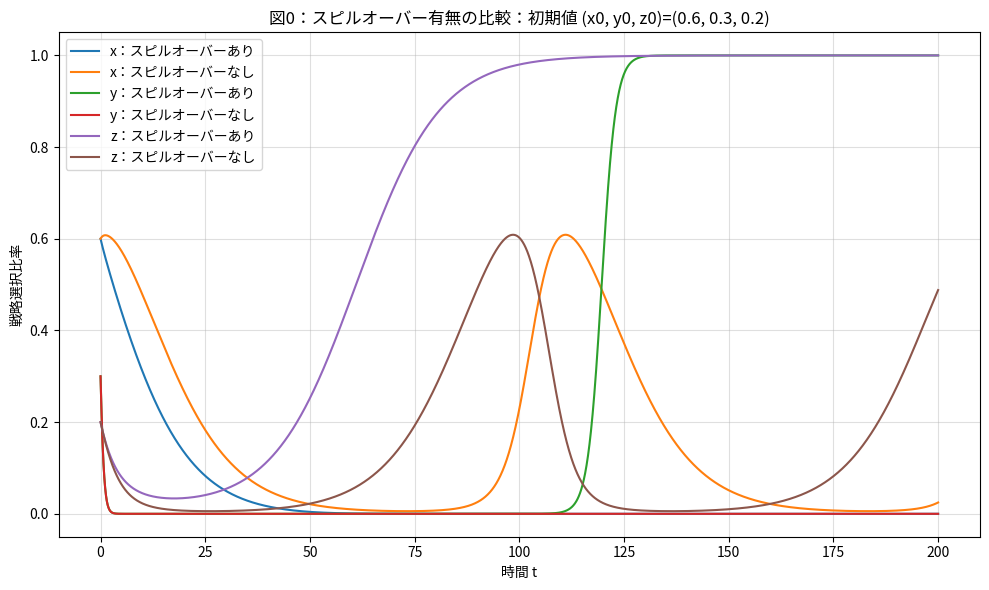
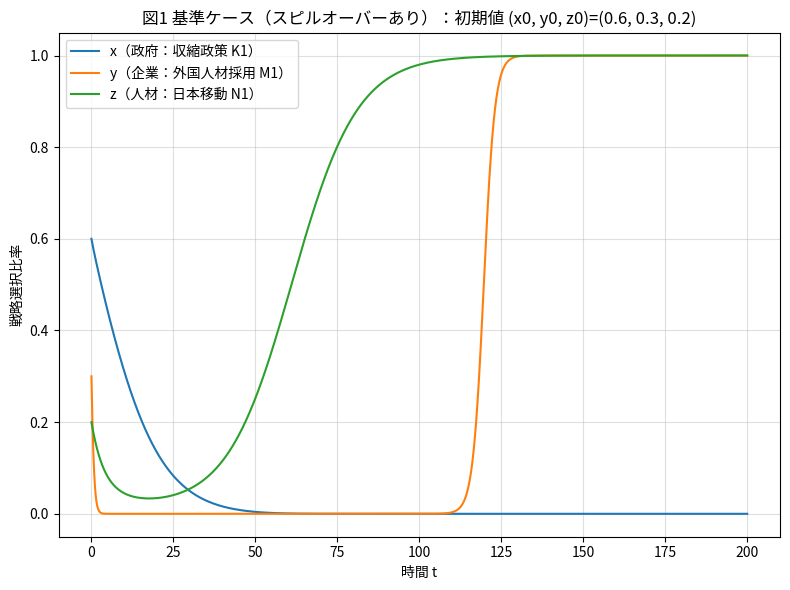
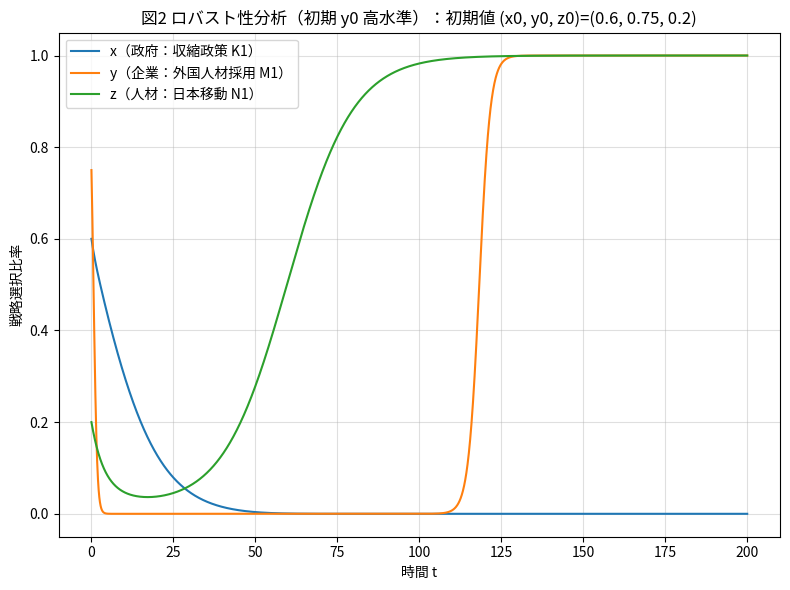
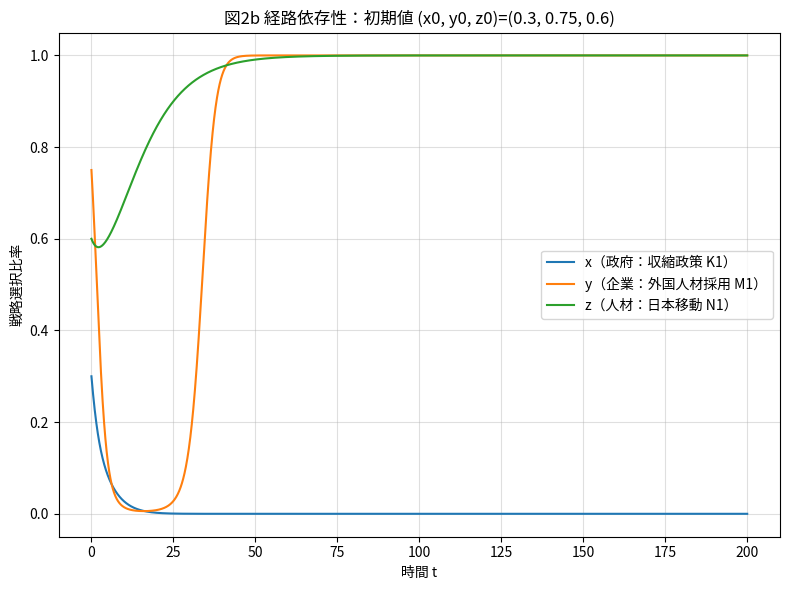
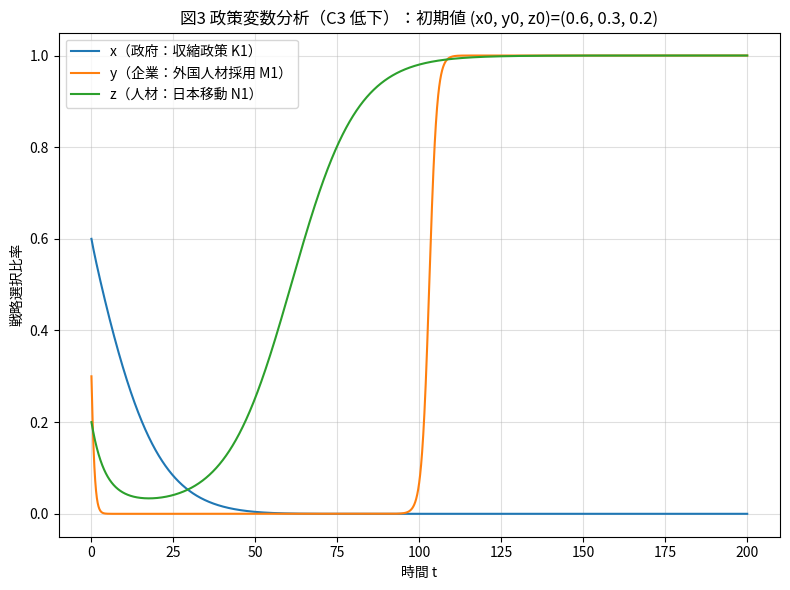
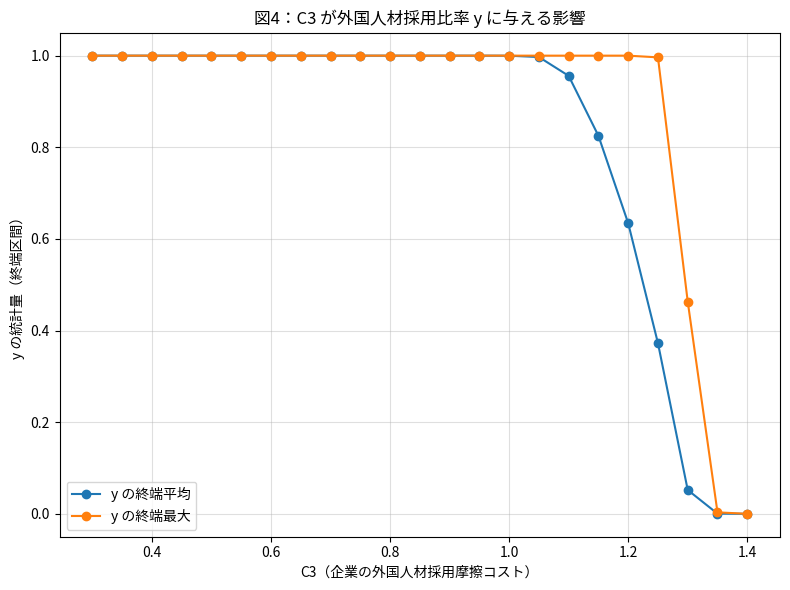

These figures' Python source, in order:
#!/usr/bin/env python3
# -*- coding: utf-8 -*-

"""
replicator_compare_jp.py

三者進化ゲーム・卒業論文用図表 日本語版

元の構成：
1. 図0：スピルオーバーあり／なしの比較
2. 図1：基準ケース
3. 図2：ロバスト性分析
4. 図2b：経路依存性
5. 図3：政策変数分析
6. 図4：C3 閾値分析

Run:
  python replicator_compare_jp.py --outdir figures_spillover_jp --T 200 --dt 0.05
"""

import os
import csv
import argparse
import numpy as np
import matplotlib.pyplot as plt
from matplotlib import font_manager as fm


# ---------- 日本語フォント設定 ----------
def setup_japanese_font():
    preferred_fonts = [
        "Hiragino Sans",
        "Yu Gothic",
        "Meiryo",
        "MS Gothic",
        "Noto Sans CJK JP",
        "Noto Serif CJK JP",
        "IPAexGothic",
        "TakaoGothic",
        "DejaVu Sans",
    ]

    available_fonts = {f.name for f in fm.fontManager.ttflist}

    for font_name in preferred_fonts:
        if font_name in available_fonts:
            plt.rcParams["font.family"] = font_name
            break

    plt.rcParams["axes.unicode_minus"] = False


setup_japanese_font()


# ---------- utility ----------
def clamp01(v: float, eps: float = 1e-9) -> float:
    if v < eps:
        return eps
    if v > 1.0 - eps:
        return 1.0 - eps
    return v


def tail_stats(arr: np.ndarray, tail_frac: float = 0.30):
    n = len(arr)
    start = int((1.0 - tail_frac) * n)
    tail = arr[start:]
    return float(np.min(tail)), float(np.max(tail)), float(np.mean(tail))


# ---------- payoffs ----------
def payoffs(x, y, z, p):
    """
    Return:
      piG_K1, piG_K2, piF_M1, piF_M2, piT_N1, piT_N2
    """
    E1, E2, C1, C2 = p["E1"], p["E2"], p["C1"], p["C2"]
    E3, E4, C3, C4 = p["E3"], p["E4"], p["C3"], p["C4"]
    E5, E6, C5 = p["E5"], p["E6"], p["C5"]
    S1, S2 = p["S1"], p["S2"]

    # spillover terms
    R1, R2 = p.get("R1", 0.0), p.get("R2", 0.0)

    # Government
    piG_K1 = E2 - C2
    piG_K2 = (E1 - C1) - (y * z) * S1 - z * S2 + R1 * (y * z) + R2 * z

    # Firm
    piF_M1 = (-C3) + z * E3 + (1.0 - x) * z * S1
    piF_M2 = E4 - C4

    # Talent
    piT_N1 = (E5 - C5) + (1.0 - x) * S2
    piT_N2 = E6

    return piG_K1, piG_K2, piF_M1, piF_M2, piT_N1, piT_N2


def replicator_rhs(state, p):
    x, y, z = state
    x = clamp01(x)
    y = clamp01(y)
    z = clamp01(z)

    piG_K1, piG_K2, piF_M1, piF_M2, piT_N1, piT_N2 = payoffs(x, y, z, p)

    dx = x * (1.0 - x) * (piG_K1 - piG_K2)
    dy = y * (1.0 - y) * (piF_M1 - piF_M2)
    dz = z * (1.0 - z) * (piT_N1 - piT_N2)

    return np.array([dx, dy, dz], dtype=float)


# ---------- integrator ----------
def simulate(x0, y0, z0, T=200.0, dt=0.05, p=None):
    steps = int(T / dt) + 1
    t = np.linspace(0.0, T, steps)

    X = np.zeros(steps)
    Y = np.zeros(steps)
    Z = np.zeros(steps)

    state = np.array([x0, y0, z0], dtype=float)

    for i in range(steps):
        X[i], Y[i], Z[i] = state

        k1 = replicator_rhs(state, p)
        k2 = replicator_rhs(state + 0.5 * dt * k1, p)
        k3 = replicator_rhs(state + 0.5 * dt * k2, p)
        k4 = replicator_rhs(state + dt * k3, p)

        state = state + (dt / 6.0) * (k1 + 2 * k2 + 2 * k3 + k4)

        state[0] = clamp01(state[0])
        state[1] = clamp01(state[1])
        state[2] = clamp01(state[2])

    return t, X, Y, Z


# ---------- plotting ----------
def plot_xyz(t, X, Y, Z, title, outpath):
    plt.figure(figsize=(8, 6))

    plt.plot(t, X, label="x（政府：収縮政策 K1）")
    plt.plot(t, Y, label="y（企業：外国人材採用 M1）")
    plt.plot(t, Z, label="z（人材：日本移動 N1）")

    plt.xlabel("時間 t")
    plt.ylabel("戦略選択比率")
    plt.title(title)

    plt.grid(True, alpha=0.4)
    plt.legend()
    plt.tight_layout()
    plt.savefig(outpath, dpi=160)
    plt.close()


def plot_compare_xyz(t, X_on, Y_on, Z_on, X_off, Y_off, Z_off, title, outpath):
    """
    Compare x, y, z trajectories with spillover ON vs OFF on one figure.
    """
    plt.figure(figsize=(10, 6))

    plt.plot(t, X_on, label="x：スピルオーバーあり")
    plt.plot(t, X_off, label="x：スピルオーバーなし")
    plt.plot(t, Y_on, label="y：スピルオーバーあり")
    plt.plot(t, Y_off, label="y：スピルオーバーなし")
    plt.plot(t, Z_on, label="z：スピルオーバーあり")
    plt.plot(t, Z_off, label="z：スピルオーバーなし")

    plt.xlabel("時間 t")
    plt.ylabel("戦略選択比率")
    plt.title(title)

    plt.grid(True, alpha=0.4)
    plt.legend()
    plt.tight_layout()
    plt.savefig(outpath, dpi=160)
    plt.close()


def run_case(case_name, x0, y0, z0, p, outdir, T=200.0, dt=0.05):
    t, X, Y, Z = simulate(x0, y0, z0, T=T, dt=dt, p=p)

    xmin, xmax, xmean = tail_stats(X)
    ymin, ymax, ymean = tail_stats(Y)
    zmin, zmax, zmean = tail_stats(Z)

    title = f"{case_name}：初期値 (x0, y0, z0)=({x0}, {y0}, {z0})"

    fname = (
        case_name
        .replace("/", "_")
        .replace(":", "_")
        .replace("：", "_")
        .replace(" ", "_")
    )

    outpng = os.path.join(outdir, f"{fname}.png")

    plot_xyz(t, X, Y, Z, title, outpng)

    print(f"\n=== {case_name} ===")
    print(f"Final state: x={X[-1]:.4f}, y={Y[-1]:.4f}, z={Z[-1]:.4f}")
    print("Tail ranges: last 30%")
    print(f"x: {xmin:.4f} ~ {xmax:.4f}   tail mean={xmean:.4f}")
    print(f"y: {ymin:.4f} ~ {ymax:.4f}   tail mean={ymean:.4f}")
    print(f"z: {zmin:.4f} ~ {zmax:.4f}   tail mean={zmean:.4f}")
    print(f"Saved figure -> {outpng}")

    return {
        "case": case_name,
        "x_final": float(X[-1]),
        "y_final": float(Y[-1]),
        "z_final": float(Z[-1]),
        "x_tail_min": xmin,
        "x_tail_max": xmax,
        "x_tail_mean": xmean,
        "y_tail_min": ymin,
        "y_tail_max": ymax,
        "y_tail_mean": ymean,
        "z_tail_min": zmin,
        "z_tail_max": zmax,
        "z_tail_mean": zmean,
        "png": outpng,
    }


def scan_parameter_C3(base_p, x0, y0, z0, c3_list, outdir, T=200.0, dt=0.05):
    rows = []
    y_means = []
    y_maxs = []

    for c3 in c3_list:
        p = dict(base_p)
        p["C3"] = float(c3)

        t, X, Y, Z = simulate(x0, y0, z0, T=T, dt=dt, p=p)

        ymin, ymax, ymean = tail_stats(Y)

        rows.append({
            "C3": float(c3),
            "y_tail_mean": ymean,
            "y_tail_max": ymax,
        })

        y_means.append(ymean)
        y_maxs.append(ymax)

    csv_path = os.path.join(outdir, "scan_C3_table.csv")

    with open(csv_path, "w", newline="", encoding="utf-8") as f:
        writer = csv.DictWriter(f, fieldnames=["C3", "y_tail_mean", "y_tail_max"])
        writer.writeheader()
        for row in rows:
            writer.writerow(row)

    plt.figure(figsize=(8, 6))

    plt.plot(
        [r["C3"] for r in rows],
        y_means,
        marker="o",
        label="y の終端平均",
    )

    plt.plot(
        [r["C3"] for r in rows],
        y_maxs,
        marker="o",
        label="y の終端最大",
    )

    plt.xlabel("C3（企業の外国人材採用摩擦コスト）")
    plt.ylabel("y の統計量（終端区間）")
    plt.title("図4：C3 が外国人材採用比率 y に与える影響")

    plt.grid(True, alpha=0.4)
    plt.legend()
    plt.tight_layout()

    fig_path = os.path.join(outdir, "図4_C3閾値分析.png")
    plt.savefig(fig_path, dpi=160)
    plt.close()

    print("\n--- C3 scan saved ---")
    print(f"CSV -> {csv_path}")
    print(f"FIG -> {fig_path}")

    return csv_path, fig_path


def main():
    parser = argparse.ArgumentParser()
    parser.add_argument("--outdir", default="figures_spillover_jp", help="output directory")
    parser.add_argument("--T", type=float, default=200.0)
    parser.add_argument("--dt", type=float, default=0.05)

    args = parser.parse_args()

    outdir = args.outdir
    os.makedirs(outdir, exist_ok=True)

    # -------------------------
    # Baseline parameters
    # -------------------------
    p = {
        # Government
        "E1": 2.0,
        "E2": 1.5,
        "C1": 0.6,
        "C2": 0.2,

        # Firm
        "E3": 2.0,
        "E4": 1.8,
        "C3": 0.9,
        "C4": 0.5,

        # Talent
        "E5": 2.0,
        "E6": 1.9,
        "C5": 0.6,

        # Subsidies under K2
        "S1": 0.8,
        "S2": 0.6,

        # Spillover benefits to government under K2
        "R1": 1.2,
        "R2": 0.8,
    }

    T = args.T
    dt = args.dt

    # -------------------------
    # 図0：spillover ON vs OFF
    # -------------------------
    x0_cmp, y0_cmp, z0_cmp = 0.6, 0.3, 0.2

    p_on = dict(p)

    p_off = dict(p)
    p_off["R1"] = 0.0
    p_off["R2"] = 0.0

    t, X_on, Y_on, Z_on = simulate(
        x0_cmp, y0_cmp, z0_cmp,
        T=T,
        dt=dt,
        p=p_on,
    )

    _, X_off, Y_off, Z_off = simulate(
        x0_cmp, y0_cmp, z0_cmp,
        T=T,
        dt=dt,
        p=p_off,
    )

    outpng_cmp = os.path.join(outdir, "図0_スピルオーバー有無の比較.png")

    plot_compare_xyz(
        t,
        X_on, Y_on, Z_on,
        X_off, Y_off, Z_off,
        title=f"図0：スピルオーバー有無の比較：初期値 (x0, y0, z0)=({x0_cmp}, {y0_cmp}, {z0_cmp})",
        outpath=outpng_cmp,
    )

    print(f"\nSaved comparison figure -> {outpng_cmp}")

    # -------------------------
    # 図1〜図3
    # -------------------------
    summary = []

    summary.append(
        run_case(
            "図1 基準ケース（スピルオーバーあり）",
            0.6, 0.3, 0.2,
            p,
            outdir,
            T=T,
            dt=dt,
        )
    )

    summary.append(
        run_case(
            "図2 ロバスト性分析（初期 y0 高水準）",
            0.6, 0.75, 0.2,
            p,
            outdir,
            T=T,
            dt=dt,
        )
    )

    summary.append(
        run_case(
            "図2b 経路依存性",
            0.3, 0.75, 0.6,
            p,
            outdir,
            T=T,
            dt=dt,
        )
    )

    # Policy lever example: lower C3
    pA = dict(p)
    pA["C3"] = 0.6

    summary.append(
        run_case(
            "図3 政策変数分析（C3 低下）",
            0.6, 0.3, 0.2,
            pA,
            outdir,
            T=T,
            dt=dt,
        )
    )

    # -------------------------
    # Summary CSV
    # -------------------------
    summary_csv = os.path.join(outdir, "summary_tail_stats.csv")
    fields = list(summary[0].keys())

    with open(summary_csv, "w", newline="", encoding="utf-8") as f:
        writer = csv.DictWriter(f, fieldnames=fields)
        writer.writeheader()
        for row in summary:
            writer.writerow(row)

    print(f"\nSaved summary table -> {summary_csv}")

    # -------------------------
    # 図4：C3 threshold scan
    # -------------------------
    c3_list = np.round(np.linspace(0.3, 1.4, 23), 2)

    scan_parameter_C3(
        p,
        0.6, 0.3, 0.2,
        c3_list,
        outdir,
        T=T,
        dt=dt,
    )

    print("\nAll figures saved in:", outdir)


if __name__ == "__main__":
    main()
